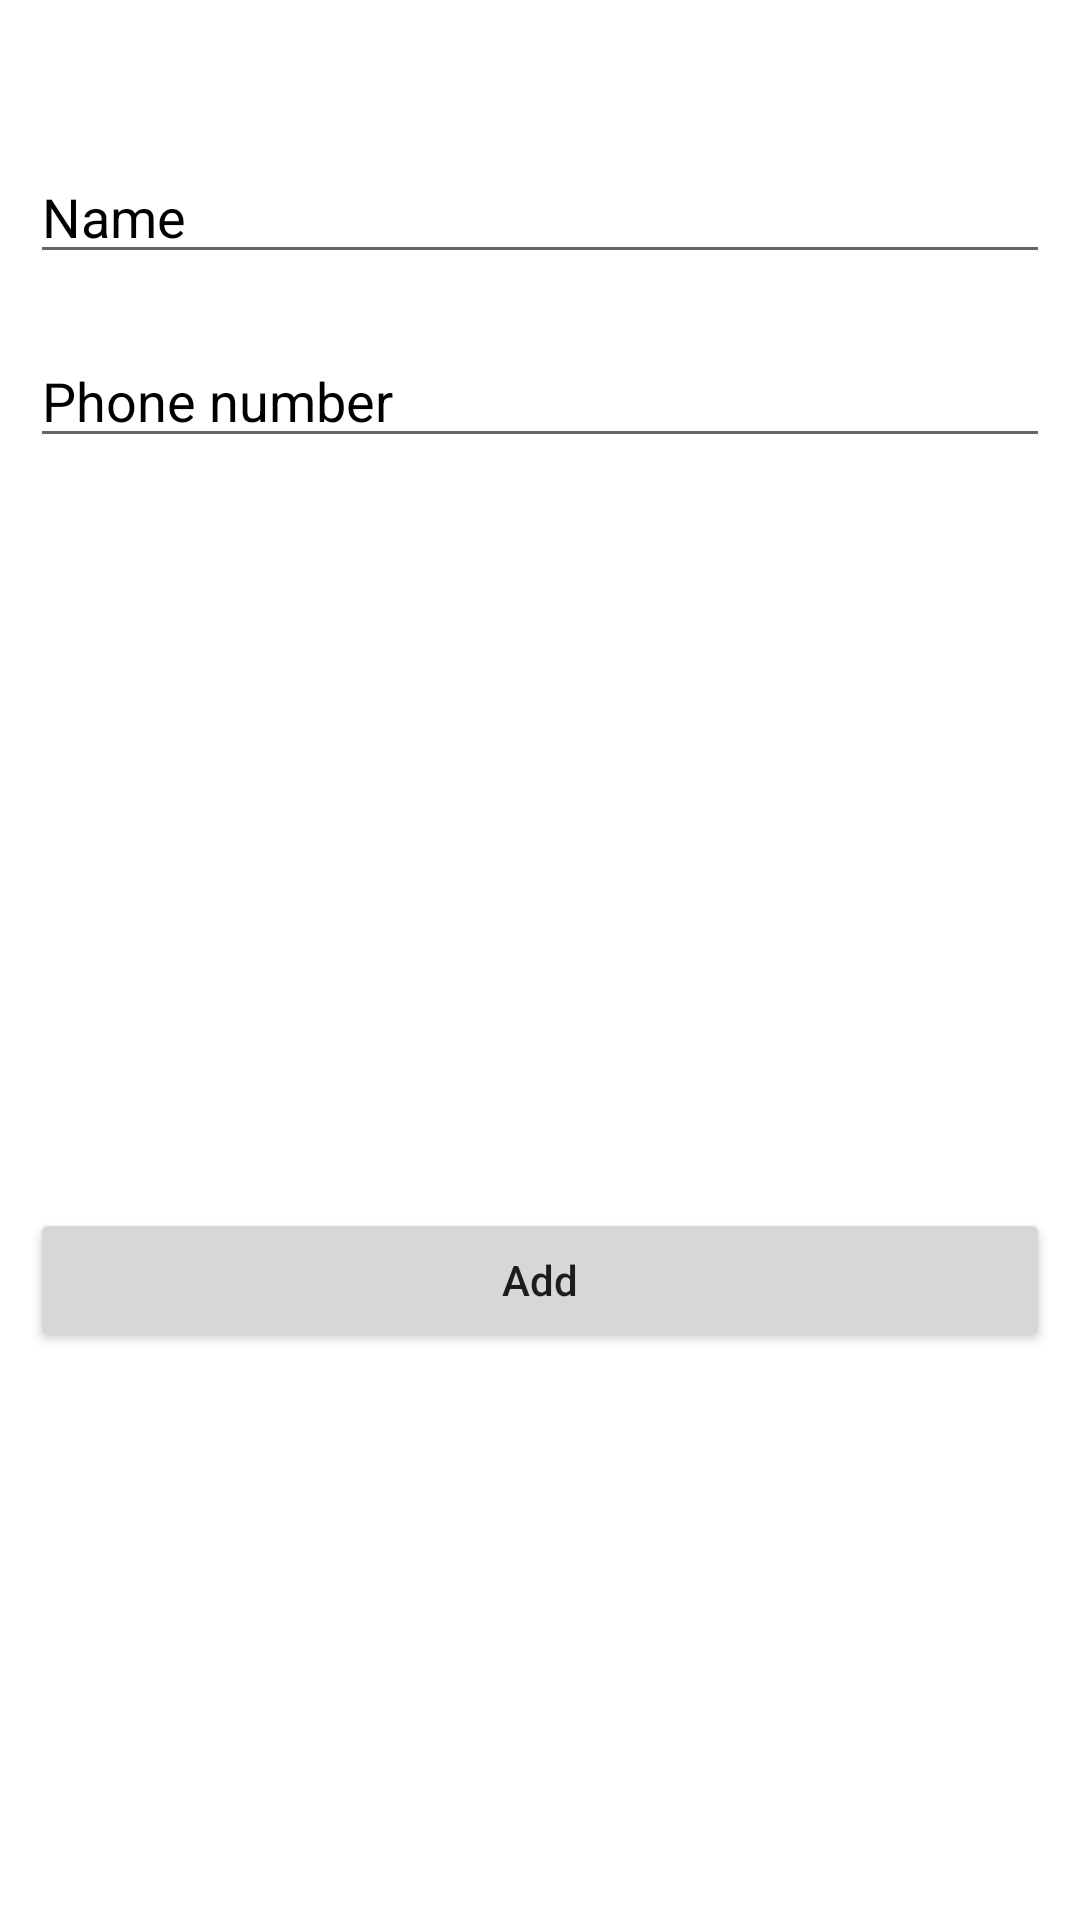

Write the Android layout XML for this screen, with the resource values it uses.
<!-- AndroidManifest.xml: application theme Theme.NatesRoomMVVM -->
<!-- res/layout/fragment_insert.xml -->
<?xml version="1.0" encoding="utf-8"?>
<RelativeLayout xmlns:android="http://schemas.android.com/apk/res/android"
    xmlns:tools="http://schemas.android.com/tools"
    android:layout_width="match_parent"
    android:layout_height="match_parent"
    android:background="@color/white"
    tools:context=".InsertFragment">

    <EditText
        android:id="@+id/edt_title"
        android:layout_width="match_parent"
        android:layout_height="wrap_content"
        android:layout_alignParentTop="true"
        android:textColor="@color/black"
        android:textColorHint="@color/black"
        android:hint="Name"
        android:layout_marginHorizontal="10dp"
        android:layout_marginTop="50dp"/>

    <EditText
        android:id="@+id/edt_description"
        android:textColor="@color/black"
        android:textColorHint="@color/black"
        android:layout_width="match_parent"
        android:layout_height="wrap_content"
        android:layout_below="@+id/edt_title"
        android:layout_marginHorizontal="10dp"
        android:layout_marginTop="20dp"
        android:hint="Phone number"
        android:inputType="phone" />

    <Button
        android:id="@+id/add"
        android:layout_width="match_parent"
        android:layout_height="wrap_content"
        android:layout_below="@+id/edt_description"
        android:layout_marginTop="250dp"
        android:text="Add"
        android:textAllCaps="false"
        android:layout_marginHorizontal="10dp"/>

</RelativeLayout>
<!-- resources referenced by this layout -->
<resources>
  <style name="Theme.NatesRoomMVVM" parent="Theme.MaterialComponents.DayNight.DarkActionBar">
          
          <item name="colorPrimary">@color/purple_500</item>
          <item name="colorPrimaryVariant">@color/purple_700</item>
          <item name="colorOnPrimary">@color/white</item>
          
          <item name="colorSecondary">@color/teal_200</item>
          <item name="colorSecondaryVariant">@color/teal_700</item>
          <item name="colorOnSecondary">@color/black</item>
          
          <item name="android:statusBarColor" tools:targetApi="l">?attr/colorPrimaryVariant</item>
          
      </style>
  <!-- not gathered from this repository: default colours our renderer supplied (Android Studio template values) -->
  <color name="purple_500">#FF6200EE</color>
  <color name="purple_700">#FF3700B3</color>
  <color name="teal_200">#FF03DAC5</color>
  <color name="teal_700">#FF018786</color>
  <color name="black">#FF000000</color>
  <color name="white">#FFFFFFFF</color>
</resources>
